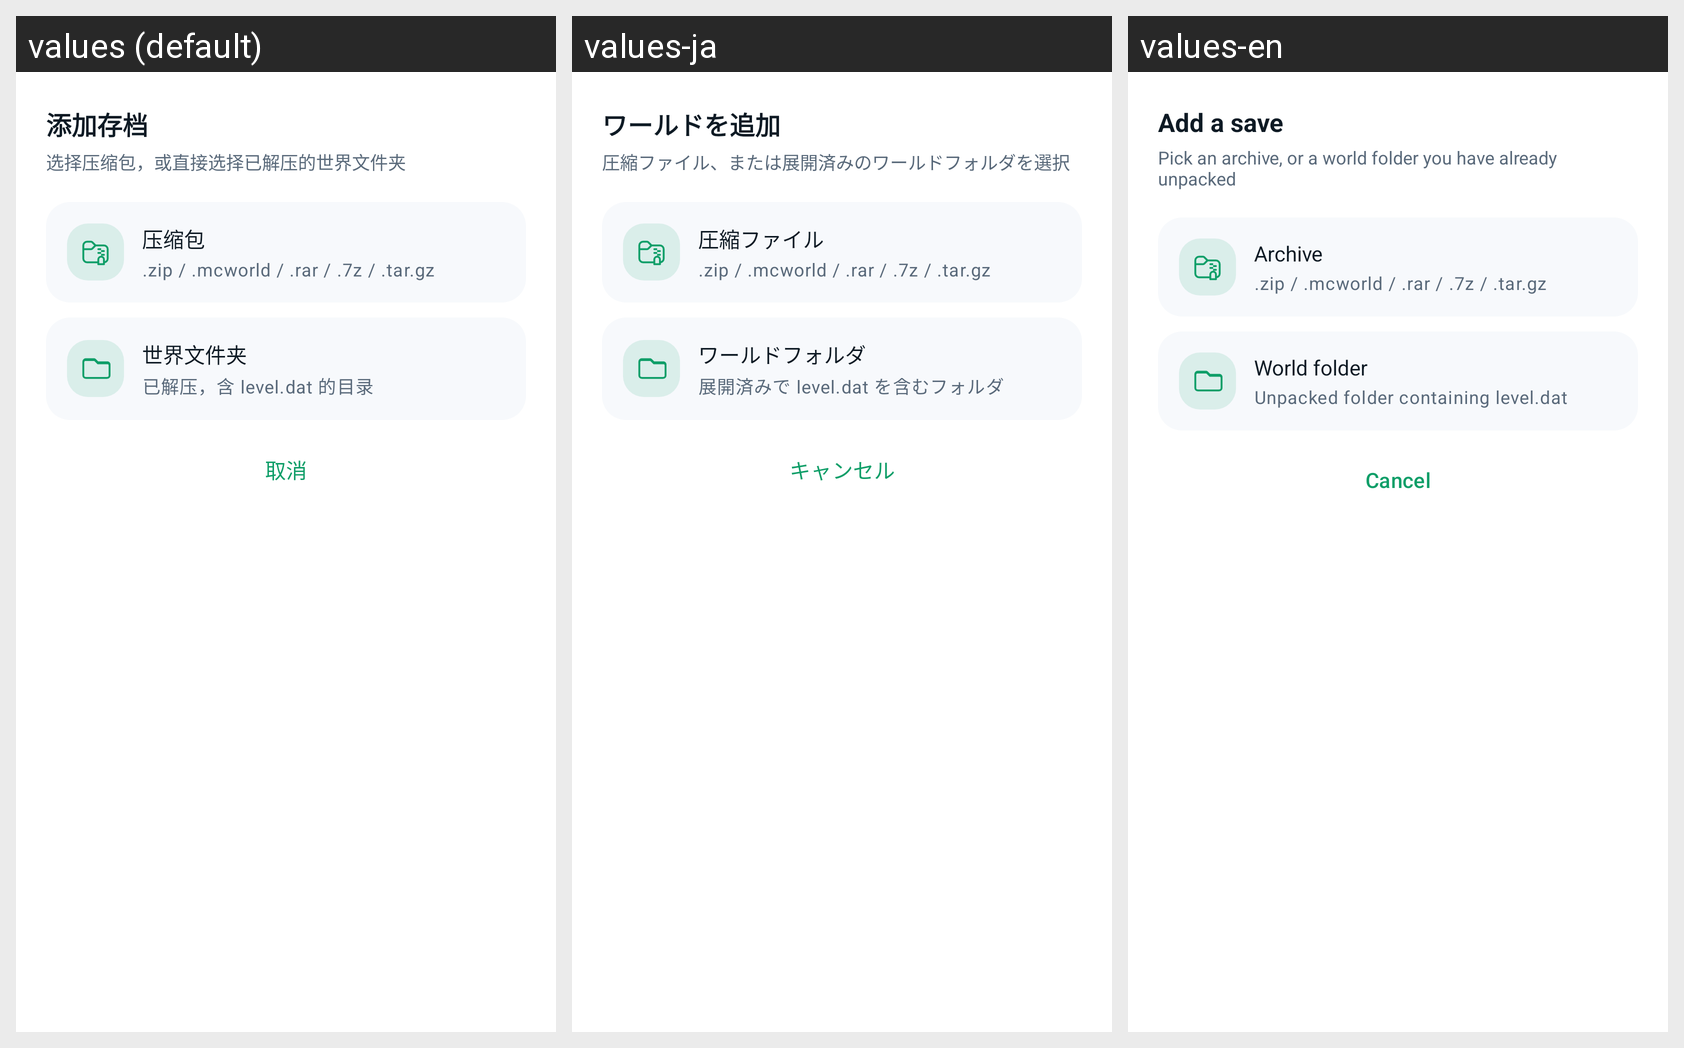

Strings drawn on this Android screen and how each of the app's shown locales translates them:
Android screen res/layout/sheet_pick_source.xml rendered under 3 locales, left to right: values (default), values-ja, values-en. Device: Nexus 5 (rendered at 1080×1920; each locale shown at half size, 540×960, under a caption strip naming it); theme Theme.LiteChunk.
Strings drawn on this screen, with the default value and each locale's value (text and hints the layout hard-codes, and strings that could not be matched under every locale, appear in the picture but are not listed):

sheet_pick_source_01
  values: 添加存档
  values-ja: ワールドを追加
  values-en: Add a save

sheet_pick_source_02
  values: 选择压缩包，或直接选择已解压的世界文件夹
  values-ja: 圧縮ファイル、または展開済みのワールドフォルダを選択
  values-en: Pick an archive, or a world folder you have already unpacked

sheet_pick_source_03
  values: 压缩包
  values-ja: 圧縮ファイル
  values-en: Archive

sheet_pick_source_04
  values: 世界文件夹
  values-ja: ワールドフォルダ
  values-en: World folder

sheet_pick_source_05
  values: 已解压，含 level.dat 的目录
  values-ja: 展開済みで level.dat を含むフォルダ
  values-en: Unpacked folder containing level.dat

sheet_pick_source_06
  values: 取消
  values-ja: キャンセル
  values-en: Cancel
